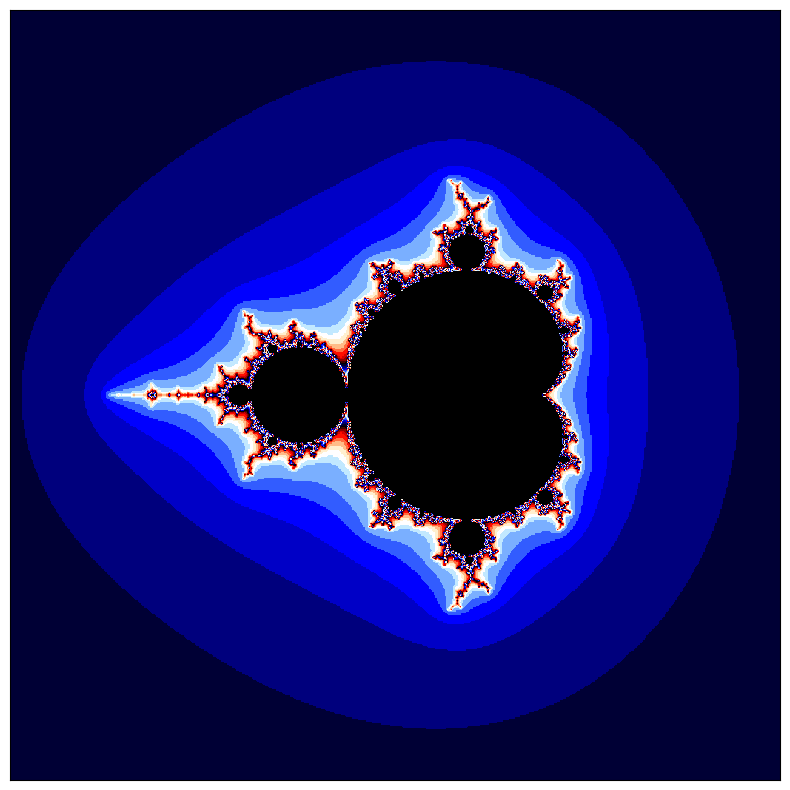

Reproduce this figure in Python.
# -*- coding: utf-8 -*-
"""
Created on Sun Sep 19 14:45:08 2021

[redacted]
"""

import numpy as np
import matplotlib.pyplot as plt
from matplotlib import animation, rc



rc('animation', html='html5')

fig = plt.figure(figsize=(10, 10))
plt.xticks([])
plt.yticks([])
max_frames = 200
max_zoom = 300
pmin, pmax, qmin, qmax = -2.5, 1.5, -2, 2

images = []
# кэш картинок

def init():
    return plt.gca()

def animate(i):
    if i > max_frames // 2:
        plt.imshow(images[max_frames//2-i], cmap='flag')
        print(3)
        return 
    
    if len(images) >= max_frames // 2:
        plt.imshow(images[i], cmap='flag')
        print(2)
        return 
    
    else:
        p_center, q_center = -0.793191078177363, 0.16093721735804
        zoom = (i / max_frames * 2)**3 * max_zoom + 1
        scalefactor = 1 / zoom
        pmin_ = (pmin - p_center) * scalefactor + p_center
        qmin_ = (qmin - q_center) * scalefactor + q_center
        pmax_ = (pmax - p_center) * scalefactor + p_center
        qmax_ = (qmax - q_center) * scalefactor + q_center
        image = mandelbrot(pmin_, pmax_, 500, qmin_, qmax_, 500)
        plt.imshow(image, cmap='flag')
        images.append(image)
    
    return plt.gca()

def mandelbrot(pmin, pmax, ppoints, qmin, qmax, qpoints, 
               max_iterations=300, infinity_border=10):
    image = np.zeros((ppoints, qpoints))
    p, q = np.mgrid[pmin:pmax:(ppoints*1j), qmin:qmax:(qpoints*1j)]
    c = p + 1j*q
    z = np.zeros_like(c)
    for k in range(max_iterations):
        z = z**2 + c
        mask = (np.abs(z) > infinity_border) & (image == 0)
        image[mask] = k 
        z[mask] = np.nan
    return -image.T

# ani = animation.FuncAnimation(fig, animate, init_func=init,
#                                frames=max_frames, interval=1)
img = mandelbrot(pmin, pmax, 500, qmin, qmax, 500)
print(*img)
plt.imshow(img, cmap = 'flag')